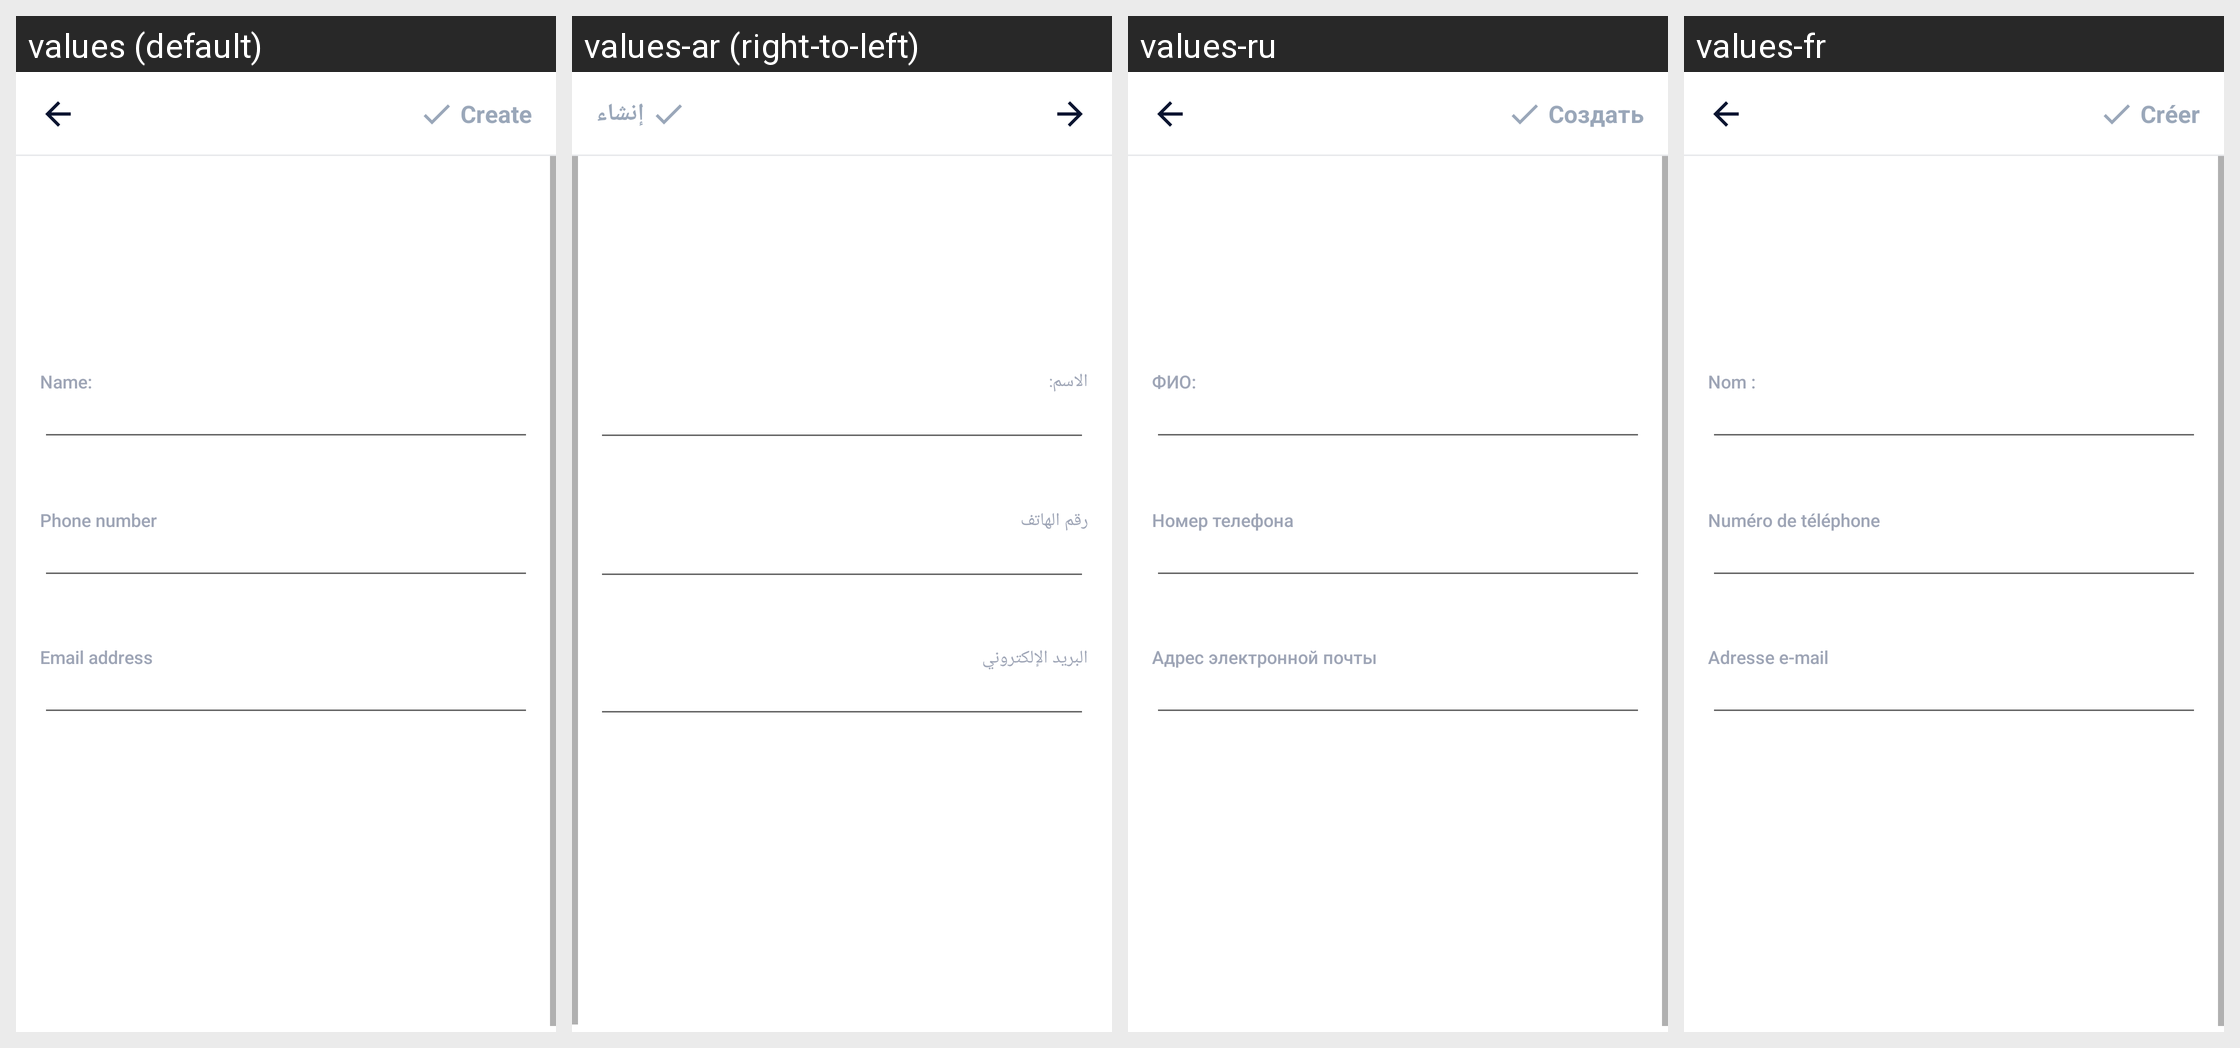

The same Android screen rendered under several of its app's locales, left to right. List the strings drawn on it with the default value and each locale's translation.
Android screen res/layout/activity_create_contact.xml rendered under 4 locales, left to right: values (default), values-ar (right-to-left), values-ru, values-fr. Device: Nexus 5 (rendered at 1080×1920; each locale shown at half size, 540×960, under a caption strip naming it); theme AppTheme.
Other locales in the repository, not shown: values-bn, values-bn-rIN, values-de, values-en, values-es, values-fa, values-hi, values-in, values-in-rID, values-it, values-ja, values-ko, values-ms, values-nl, values-pl, values-pt, values-sv, values-th, values-th-rTH, values-tr, values-uk, values-vi, values-zh, values-zh-rCN, values-zh-rTW.
Strings drawn on this screen, with the default value and each locale's value (text and hints the layout hard-codes, and strings that could not be matched under every locale, appear in the picture but are not listed):

content_name
  values: Name:
  values-ar: الاسم:
  values-ru: ФИО:
  values-fr: Nom :

phone_number
  values: Phone number
  values-ar: رقم الهاتف
  values-ru: Номер телефона
  values-fr: Numéro de téléphone

email_address
  values: Email address
  values-ar: البريد الإلكتروني
  values-ru: Адрес электронной почты
  values-fr: Adresse e-mail

main_tab_create
  values: Create
  values-ar: إنشاء
  values-ru: Создать
  values-fr: Créer
